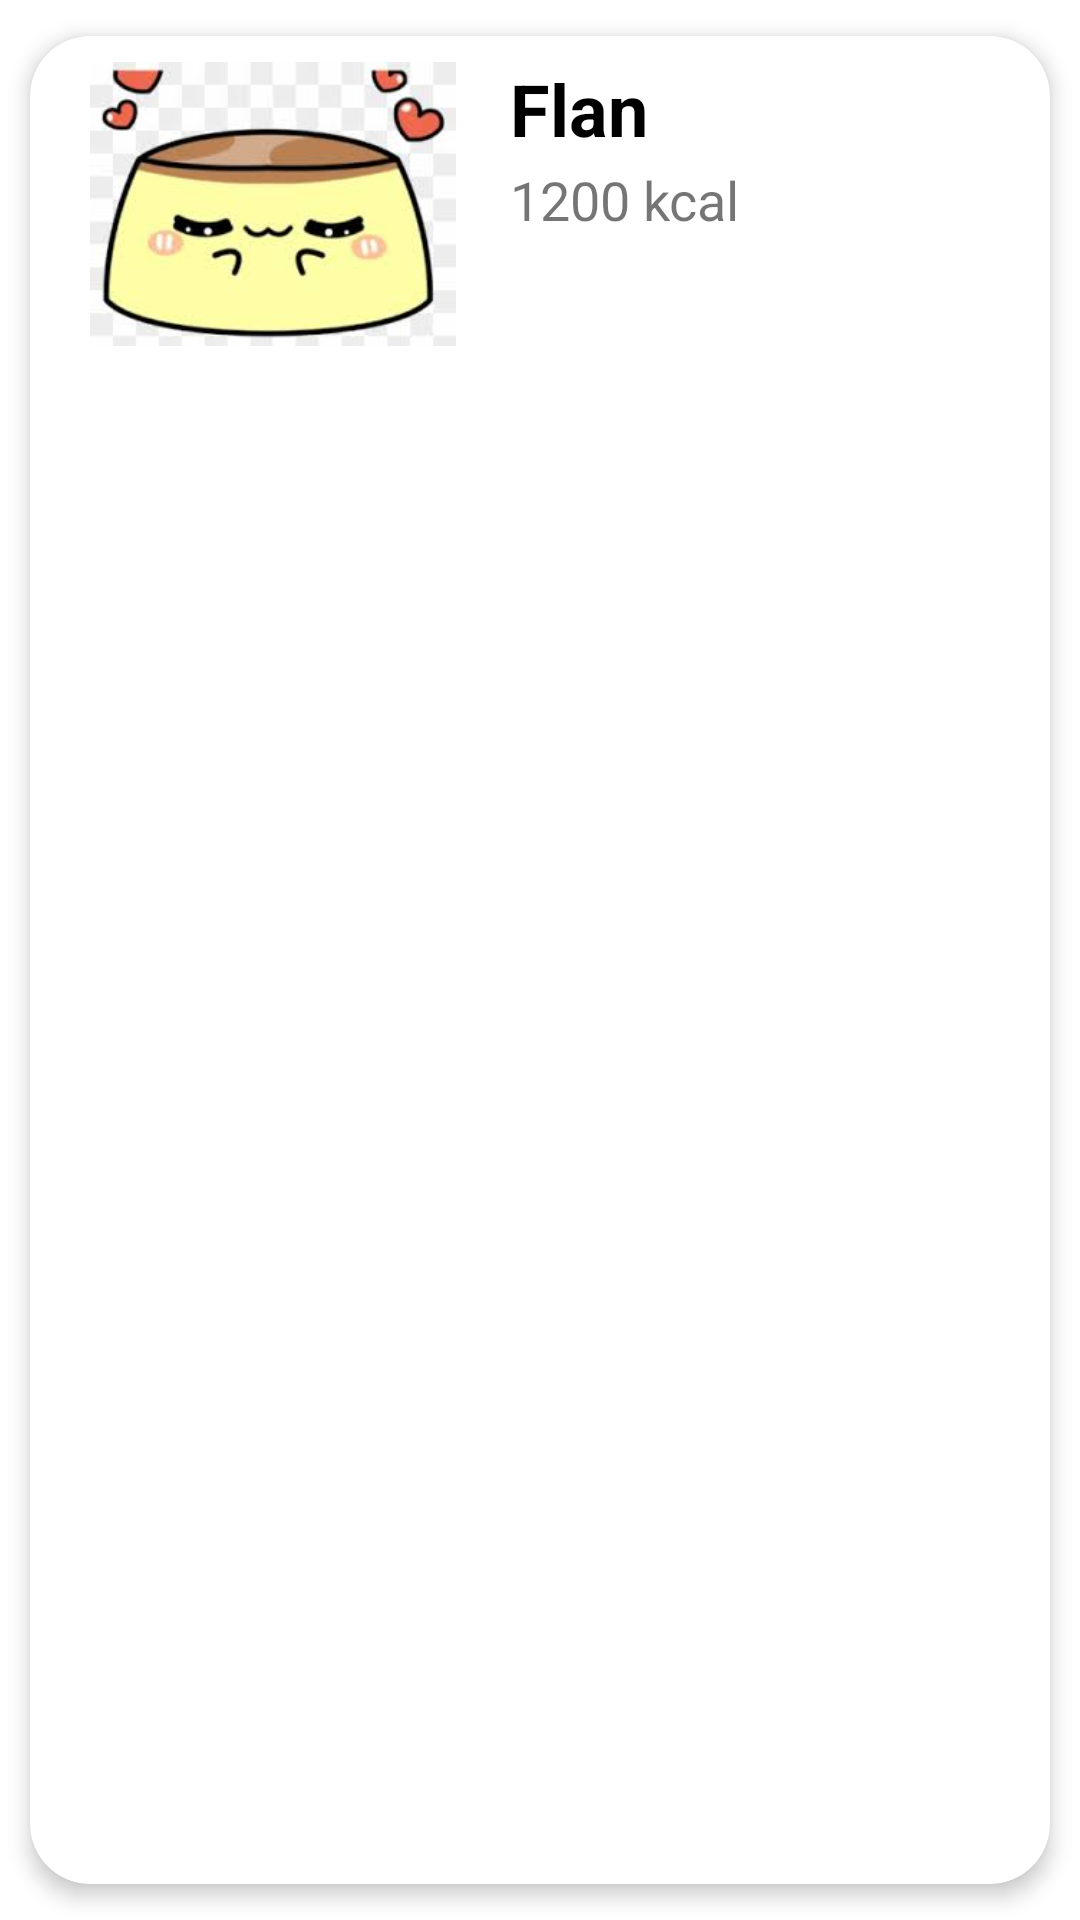

Android layout source for this screen:
<!-- AndroidManifest.xml: application theme Theme.HwreciclerviewAPH -->
<!-- res/layout/list_element.xml -->
<?xml version="1.0" encoding="utf-8"?>
<androidx.cardview.widget.CardView xmlns:android="http://schemas.android.com/apk/res/android"
    xmlns:app="http://schemas.android.com/apk/res-auto"
    android:id="@+id/cv"
    android:layout_width="match_parent"
    android:layout_height="wrap_content"
    android:animateLayoutChanges="true"
    app:cardCornerRadius="20dp"
    app:cardElevation="4dp"
    app:cardUseCompatPadding="true">

    <LinearLayout
        android:layout_width="match_parent"
        android:layout_height="wrap_content"
        android:animateLayoutChanges="true"
        android:orientation="vertical">

        <RelativeLayout
            android:layout_width="match_parent"
            android:layout_height="wrap_content"
            android:orientation="horizontal"
            android:padding="6dp">
            <ImageView
                android:id="@+id/iconImageView"
                android:layout_width="150dp"
                android:layout_height="100dp"
                android:layout_alignParentStart="true"
                android:layout_centerVertical="true"
                android:layout_gravity="center"
                android:paddingLeft="14dp"
                android:paddingRight="14dp"
                android:src="@drawable/flan"

                android:layout_alignParentLeft="true"/>
            <LinearLayout
                android:id="@+id/linearLayout"
                android:layout_width="wrap_content"
                android:layout_height="wrap_content"
                android:layout_alignParentTop="true"
                android:layout_marginStart="4dp"
                android:layout_marginTop="2dp"
                android:layout_toEndOf="@+id/iconImageView"
                android:orientation="vertical"
                android:layout_marginLeft="4dp"
                android:layout_toRightOf="@+id/iconImageView">

                <TextView
                    android:id="@+id/tituloTextView"
                    android:layout_width="match_parent"
                    android:layout_height="wrap_content"
                    android:layout_marginBottom="2dp"
                    android:text="Flan"
                    android:textColor="@color/black"
                    android:textSize="24sp"
                    android:textStyle="bold"/>

                <TextView
                    android:id="@+id/kcalTextView"
                    android:layout_width="match_parent"
                    android:layout_height="wrap_content"
                    android:text="1200 kcal"
                    android:textSize="18sp" />
            </LinearLayout>
            <ImageView
                android:id="@+id/datailImageView"
                android:layout_width="wrap_content"
                android:layout_height="wrap_content"
                android:layout_centerVertical="true"
                android:layout_marginEnd="6dp"
                android:layout_marginRight="6dp"
                android:layout_alignParentRight="true"
                android:layout_alignParentEnd="true"
                android:src="@drawable/ic_detail_ligth"
                />


        </RelativeLayout>

    </LinearLayout>



</androidx.cardview.widget.CardView>
<!-- resources referenced by this layout -->
<resources>
  <!-- drawable flan: png bitmap (drawable, 6859 bytes) -->
  <style name="Theme.HwreciclerviewAPH" parent="Theme.MaterialComponents.DayNight.DarkActionBar">
          
          <item name="colorPrimary">#ff9e22</item>
          <item name="colorPrimaryVariant">#ee6002</item>
          <item name="colorOnPrimary">#fff2df</item>
          
          <item name="colorSecondary">#FFEE58</item>
          <item name="colorSecondaryVariant">#FDD835</item>
          <item name="colorOnSecondary">#F57F17</item>
          
          <item name="android:statusBarColor" tools:targetApi="l">?attr/colorPrimaryVariant</item>
          
      </style>
  <!-- not gathered from this repository: default colours our renderer supplied (Android Studio template values) -->
  <color name="black">#FF000000</color>
</resources>
